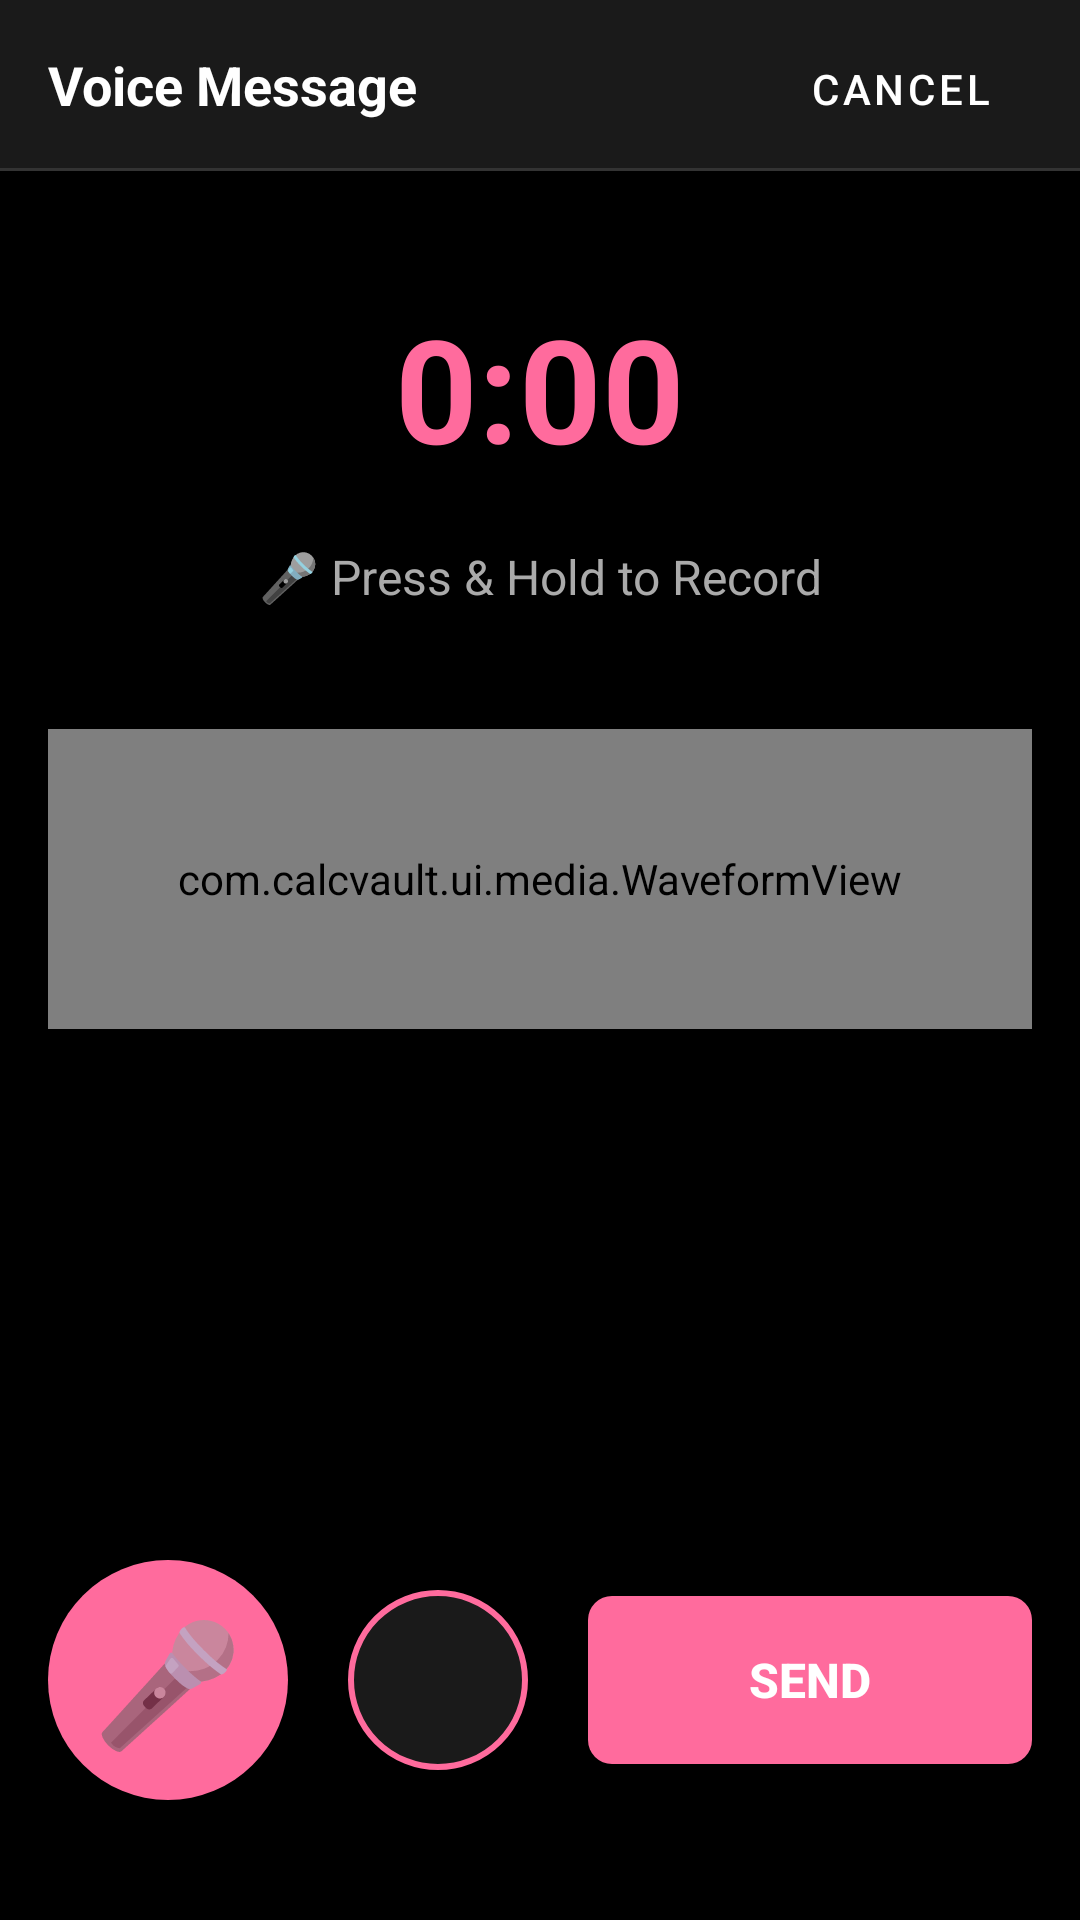

Reconstruct the res/layout file that produces this screen, plus the resources it refers to.
<!-- AndroidManifest.xml: application theme Theme.MaterialComponents.DayNight.NoActionBar -->
<!-- res/layout/activity_voice_recorder.xml -->
<?xml version="1.0" encoding="utf-8"?>
<LinearLayout xmlns:android="http://schemas.android.com/apk/res/android"
    android:layout_width="match_parent"
    android:layout_height="match_parent"
    android:orientation="vertical"
    android:background="@android:color/black"
    android:gravity="center_horizontal">

    
    <LinearLayout
        android:layout_width="match_parent"
        android:layout_height="?attr/actionBarSize"
        android:orientation="horizontal"
        android:gravity="center"
        android:background="#1a1a1a"
        android:padding="16dp">

        <TextView
            android:layout_width="0dp"
            android:layout_height="wrap_content"
            android:layout_weight="1"
            android:text="Voice Message"
            android:textSize="18sp"
            android:textStyle="bold"
            android:textColor="@android:color/white" />

        <Button
            android:id="@+id/cancelButton"
            android:layout_width="wrap_content"
            android:layout_height="wrap_content"
            android:text="Cancel"
            android:textColor="@android:color/white"
            android:background="?attr/selectableItemBackground"
            style="?attr/borderlessButtonStyle" />
    </LinearLayout>

    
    <View
        android:layout_width="match_parent"
        android:layout_height="1dp"
        android:background="#333333" />

    
    <TextView
        android:id="@+id/timerText"
        android:layout_width="match_parent"
        android:layout_height="wrap_content"
        android:text="0:00"
        android:textSize="48sp"
        android:textStyle="bold"
        android:textColor="#FF6B9D"
        android:gravity="center"
        android:layout_marginTop="40dp"
        android:layout_marginBottom="20dp" />

    
    <TextView
        android:id="@+id/statusText"
        android:layout_width="match_parent"
        android:layout_height="wrap_content"
        android:text="🎤 Press &amp; Hold to Record"
        android:textSize="16sp"
        android:textColor="#AAAAAA"
        android:gravity="center"
        android:layout_marginBottom="40dp" />

    
    <com.calcvault.ui.media.WaveformView
        android:id="@+id/waveformView"
        android:layout_width="match_parent"
        android:layout_height="100dp"
        android:layout_marginStart="16dp"
        android:layout_marginEnd="16dp"
        android:layout_marginBottom="40dp" />

    
    <ProgressBar
        android:id="@+id/playbackProgressBar"
        android:layout_width="match_parent"
        android:layout_height="4dp"
        android:layout_marginStart="16dp"
        android:layout_marginEnd="16dp"
        android:layout_marginBottom="20dp"
        android:progressDrawable="@drawable/progress_bar_accent"
        android:visibility="gone"
        style="@android:style/Widget.ProgressBar.Horizontal" />

    
    <View
        android:layout_width="0dp"
        android:layout_height="0dp"
        android:layout_weight="1" />

    
    <LinearLayout
        android:layout_width="match_parent"
        android:layout_height="wrap_content"
        android:orientation="horizontal"
        android:gravity="center"
        android:layout_marginBottom="40dp"
        android:layout_marginStart="16dp"
        android:layout_marginEnd="16dp">

        
        <LinearLayout
            android:id="@+id/recordButton"
            android:layout_width="80dp"
            android:layout_height="80dp"
            android:gravity="center"
            android:background="@drawable/record_button_background"
            android:layout_marginEnd="20dp">

            <TextView
                android:layout_width="wrap_content"
                android:layout_height="wrap_content"
                android:text="🎤"
                android:textSize="40sp" />
        </LinearLayout>

        
        <ImageButton
            android:id="@+id/playButton"
            android:layout_width="60dp"
            android:layout_height="60dp"
            android:contentDescription="Play Recording"
            android:src="@drawable/ic_play_circle"
            android:background="@drawable/control_button_background"
            android:scaleType="fitCenter"
            android:padding="12dp"
            android:layout_marginEnd="20dp" />

        
        <Button
            android:id="@+id/sendButton"
            android:layout_width="0dp"
            android:layout_height="56dp"
            android:layout_weight="1"
            android:text="Send"
            android:textColor="@android:color/white"
            android:textSize="16sp"
            android:textStyle="bold"
            android:background="@drawable/send_button_background" />
    </LinearLayout>

</LinearLayout>
<!-- resources referenced by this layout -->
<resources>
  <!-- drawable control_button_background (drawable) -->
  <?xml version="1.0" encoding="utf-8"?>
  <shape xmlns:android="http://schemas.android.com/apk/res/android">
      <solid android:color="#1a1a1a" />
      <stroke android:color="#FF6B9D" android:width="2dp" />
      <corners android:radius="30dp" />
  </shape>
  <!-- drawable record_button_background (drawable) -->
  <?xml version="1.0" encoding="utf-8"?>
  <shape xmlns:android="http://schemas.android.com/apk/res/android">
      <solid android:color="#FF6B9D" />
      <corners android:radius="40dp" />
  </shape>
  <!-- drawable send_button_background (drawable) -->
  <?xml version="1.0" encoding="utf-8"?>
  <shape xmlns:android="http://schemas.android.com/apk/res/android">
      <solid android:color="#FF6B9D" />
      <corners android:radius="8dp" />
  </shape>
</resources>
